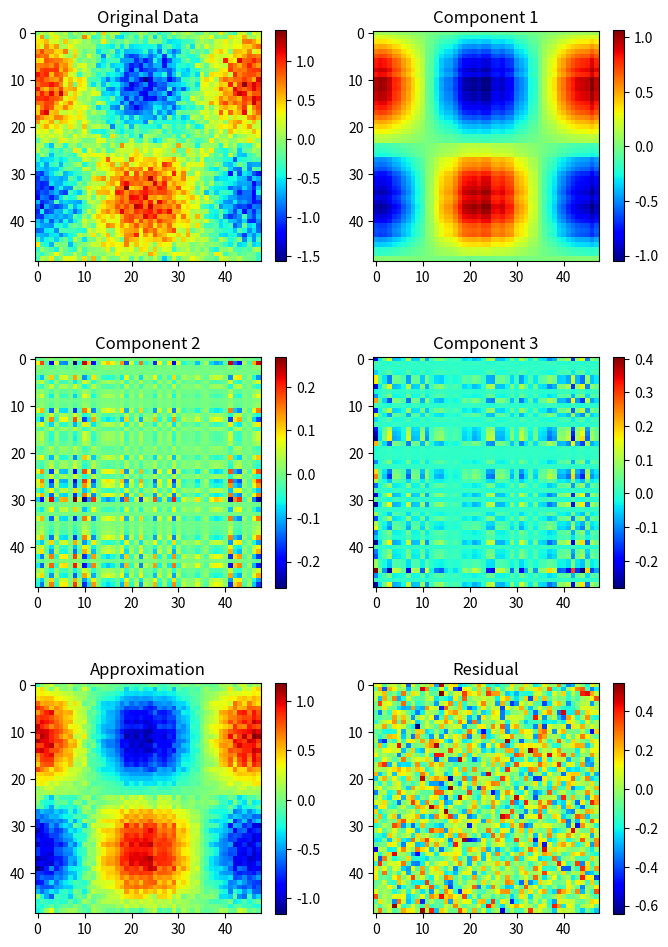
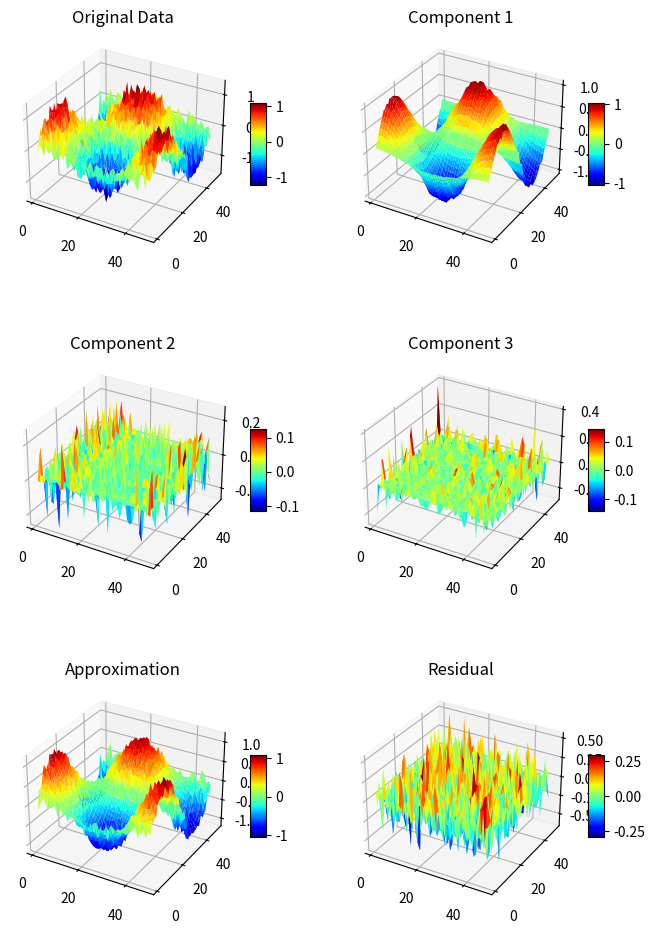

These figures' Python source, in order:
import numpy as np
# import pandas as pd


# A simulation data

t1=np.arange(1, 50, step=1)
t2=np.arange(1, 49, step=1)

u1=np.sin(t1*np.pi*2/49)
v1=np.cos(t2*np.pi*2/48)

signal=np.outer(u1, v1)


data=signal+np.random.default_rng().normal(0, 0.2, size=(49, 48))




X = np.arange(1, 49, 1)
Y = np.arange(1, 50, 1)
X, Y = np.meshgrid(X, Y)



def svd3dplot(data, ncomp=3, isurface=True, *args):
    import numpy as np
    from matplotlib import pyplot as plt
    nrow, ncol=data.shape
    u, s, vh=np.linalg.svd(data)
    v=vh.transpose()
    umat=u[:, :ncomp]
    svec=s[:ncomp]
    vmat=v[:, :ncomp]
    app=np.matmul(umat, np.diag(svec))
    app=np.matmul(app, vmat.transpose())
    res=data-app
    compmat=np.empty([nrow, ncol, ncomp])
    for i in np.arange(ncomp):
        utemp=u[:, i]
        stemp=s[i]
        vtemp=v[:, i]
        compmat[:, :, i]=stemp*np.outer(utemp, vtemp)
        
    #Now we will start to draw plots
    X = np.arange(1, ncol+1, 1)
    Y = np.arange(1, nrow+1, 1)
    X, Y = np.meshgrid(X, Y)   
    # fig, ax = plt.subplots(subplot_kw={"projection": "3d"})
    
    if isurface:
        fig = plt.figure(figsize=(8, 12))
    #    ax = fig.add_subplot(2, 3, 1, projection='3d')
        ax=plt.subplot(321, projection='3d')
        surf = ax.plot_surface(X, Y, data, cmap="jet",
                               linewidth=1, antialiased=True)

        # Add a color bar which maps values to colors.
        fig.colorbar(surf, shrink=0.3, aspect=5)
        ax.title.set_text('Original Data')
        
    #    ax = fig.add_subplot(2, 3, 2, projection='3d')
        ax=plt.subplot(322, projection='3d')

        surf = ax.plot_surface(X, Y, compmat[:, :, 0], cmap="jet",
                               linewidth=1, antialiased=True)

        # Add a color bar which maps values to colors.
        fig.colorbar(surf, shrink=0.3, aspect=5)
        ax.title.set_text('Component 1')
        
    #    ax = fig.add_subplot(2, 3, 3, projection='3d')
        ax=plt.subplot(323, projection='3d')
        surf = ax.plot_surface(X, Y, compmat[:, :, 1], cmap="jet",
                               linewidth=1, antialiased=True)

        # Add a color bar which maps values to colors.
        fig.colorbar(surf, shrink=0.3, aspect=5)
        ax.title.set_text('Component 2')

        ax=plt.subplot(324, projection='3d')
    #    ax = fig.add_subplot(2, 3, 4, projection='3d')
        surf = ax.plot_surface(X, Y, compmat[:, :, 2], cmap="jet",
                               linewidth=1, antialiased=True)

        # Add a color bar which maps values to colors.
        fig.colorbar(surf, shrink=0.3, aspect=5)
        ax.title.set_text('Component 3')
        
        ax=plt.subplot(325, projection='3d')
    #    ax = fig.add_subplot(2, 3, 2, projection='3d')
        surf = ax.plot_surface(X, Y, app, cmap="jet",
                               linewidth=1, antialiased=True)

        # Add a color bar which maps values to colors.
        fig.colorbar(surf, shrink=0.3, aspect=5)
        ax.title.set_text('Approximation')

        ax=plt.subplot(326, projection='3d')
    #   ax = fig.add_subplot(2, 3, 2, projection='3d')
        surf = ax.plot_surface(X, Y, res, cmap="jet",
                               linewidth=1, antialiased=True)

        # Add a color bar which maps values to colors.
        fig.colorbar(surf, shrink=0.3, aspect=5)
        ax.title.set_text('Residual')
        plt.show()

    if (not isurface):
        fig = plt.figure(figsize=(8, 12))

        ax=plt.subplot(321)
        im=plt.imshow(data, cmap="jet")
        plt.colorbar(im, shrink=0.85)
        ax.title.set_text('Original Data')

        ax=plt.subplot(322)
        im=plt.imshow(compmat[:, :, 0], cmap="jet")
        plt.colorbar(im, shrink=0.85)
        ax.title.set_text('Component 1')
    
        ax=plt.subplot(323)
        im=plt.imshow(compmat[:, :, 1], cmap="jet")
        plt.colorbar(im, shrink=0.85)
        ax.title.set_text('Component 2')

        ax=plt.subplot(324)
        im=plt.imshow(compmat[:, :, 2], cmap="jet")
        plt.colorbar(im, shrink=0.85)
        ax.title.set_text('Component 3')
    
        ax=plt.subplot(325)
        im=plt.imshow(app, cmap="jet")
        plt.colorbar(im, shrink=0.85)
        ax.title.set_text('Approximation')
    
        ax=plt.subplot(326)
        im=plt.imshow(res, cmap="jet")
        plt.colorbar(im, shrink=0.85)
        ax.title.set_text('Residual')
        plt.show()



#### showing the examples

## Image view with 3 components
svd3dplot(data, isurface=False)

## Surface view with 3 components
svd3dplot(data)
    